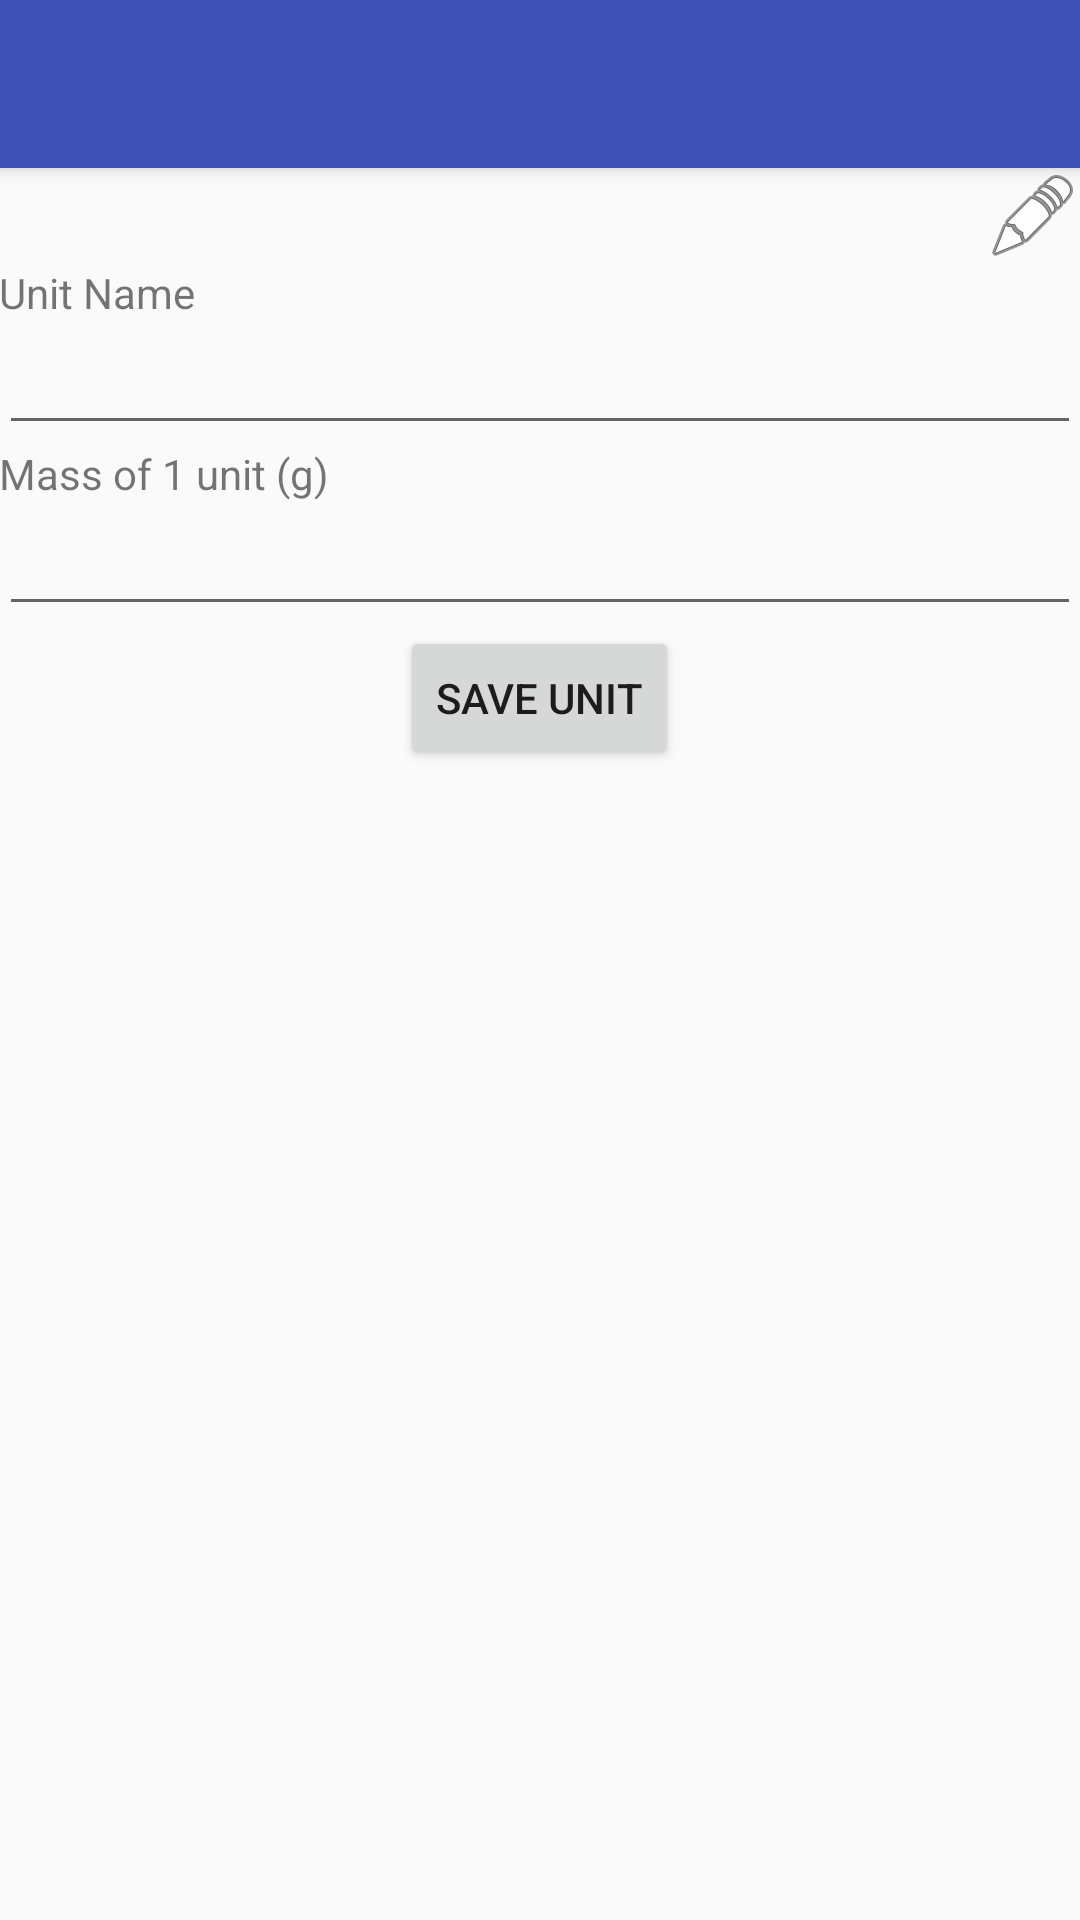

The Android layout XML behind this screen, and the referenced resources:
<!-- AndroidManifest.xml: application theme AppTheme -->
<!-- res/layout/activity_add_unit.xml -->
<?xml version="1.0" encoding="utf-8"?>
<android.support.design.widget.CoordinatorLayout xmlns:android="http://schemas.android.com/apk/res/android"
    xmlns:app="http://schemas.android.com/apk/res-auto"
    xmlns:tools="http://schemas.android.com/tools"
    android:layout_width="match_parent"
    android:layout_height="match_parent"
    android:fitsSystemWindows="true"
    tools:context="net.example.mycapnutrition.View.AddUnit">

    <android.support.design.widget.AppBarLayout
        android:layout_width="match_parent"
        android:layout_height="wrap_content"
        android:theme="@style/AppTheme.AppBarOverlay">

        <android.support.v7.widget.Toolbar
            android:id="@+id/toolbar"
            android:layout_width="match_parent"
            android:layout_height="?attr/actionBarSize"
            android:background="?attr/colorPrimary"
            app:popupTheme="@style/AppTheme.PopupOverlay" />

    </android.support.design.widget.AppBarLayout>

    <include layout="@layout/content_add_unit" />

</android.support.design.widget.CoordinatorLayout>
<!-- res/layout/content_add_unit.xml (included above) -->
<?xml version="1.0" encoding="utf-8"?>
<LinearLayout xmlns:android="http://schemas.android.com/apk/res/android"
    xmlns:app="http://schemas.android.com/apk/res-auto"
    xmlns:tools="http://schemas.android.com/tools"
    android:layout_width="match_parent"
    android:layout_height="match_parent"
    android:paddingBottom="@dimen/activity_vertical_margin"
    android:paddingLeft="@dimen/activity_horizontal_margin"
    android:paddingRight="@dimen/activity_horizontal_margin"
    android:paddingTop="@dimen/activity_vertical_margin"
    app:layout_behavior="@string/appbar_scrolling_view_behavior"
    tools:context="net.example.mycapnutrition.View.AddUnit"
    tools:showIn="@layout/activity_add_unit"
    android:orientation="vertical">

    <LinearLayout xmlns:android="http://schemas.android.com/apk/res/android"
        android:orientation="horizontal"
        android:layout_width="match_parent"
        android:layout_height="wrap_content">

        <TextView
            android:layout_width="0dp"
            android:layout_height="wrap_content"
            android:id="@+id/tvUnitFoodName"
            android:textStyle="bold"
            android:layout_weight="1" />

        <ImageButton
            android:layout_width="wrap_content"
            android:layout_height="wrap_content"
            android:src="@android:drawable/ic_menu_edit"
            android:background="@null"
            android:onClick="switchFood"
            android:id="@+id/ibUnitSwitchFood" />

    </LinearLayout>

    <TextView
        android:layout_width="match_parent"
        android:layout_height="wrap_content"
        android:text="Unit Name"
        android:id="@+id/textView8" />

    <EditText
        android:layout_width="match_parent"
        android:layout_height="wrap_content"
        android:inputType="textCapSentences|textAutoCorrect"
        android:ems="10"
        android:id="@+id/etUnitName" />

    <TextView
        android:layout_width="match_parent"
        android:layout_height="wrap_content"
        android:text="Mass of 1 unit (g)"
        android:id="@+id/textView9" />

    <EditText
        android:layout_width="match_parent"
        android:layout_height="wrap_content"
        android:inputType="numberDecimal"
        android:ems="10"
        android:id="@+id/etUnitAmount"
        android:imeOptions="actionDone"/>

    <Button
        android:layout_width="wrap_content"
        android:layout_height="wrap_content"
        android:text="Save Unit"
        android:id="@+id/bSaveUnit"
        android:layout_gravity="center_horizontal"
        android:onClick="saveUnit" />

</LinearLayout>
<!-- resources referenced by this layout -->
<resources>
  <style name="AppTheme.AppBarOverlay" parent="ThemeOverlay.AppCompat.Dark.ActionBar" />
  <style name="AppTheme.PopupOverlay" parent="ThemeOverlay.AppCompat.Light" />
  <style name="AppTheme" parent="Theme.AppCompat.Light.DarkActionBar">
          
          <item name="colorPrimary">@color/colorPrimary</item>
          <item name="colorPrimaryDark">@color/colorPrimaryDark</item>
          <item name="colorAccent">@color/colorAccent</item>
      </style>
  <color name="colorPrimary">#3F51B5</color>
  <color name="colorPrimaryDark">#303F9F</color>
  <color name="colorAccent">#FF4081</color>
</resources>
